Image classification data set "dataset" (juandmm1233/NoElectivaIII on GitHub). Class labels (57): onion, aloe vera, alpinia galanga rasna, amaranthus viridis arive-dantu, andrographis paniculata nelavembu, annona squamosa seethapala, jackfruit, neem, bacopa monnieri bhrami, malabar spinach, papaya, carissa carandas karanda, catharanthus roseus, chamaecostus cuspidatus insulin plant, lemon, citrus medica herelikai, Mexican mint doddpathre, taro, coriander, pumpkin, eclipta prostrata bringaraja, Roxburgh fig, peepal tree, globe amaranth, graptophyllum pictum caricature plant, hibiscus, hymenaea courbaril chakte, jasmine, henna, mango, mint, spiny gourd thumbai, morinda citrifolia nooni, moringa drumstick, Jamaica cherry gasagase, curry leaf, nerium oleander arali, nyctanthes arbor-tristis parijatha, ocimum basilicum kamakasturi, tulsi holy basil, poppy seed gasagase, beans, betel, pongamia honge, guava, punica granatum (pomoegranate), castor plant, rose, sandalwood, ashoka tree, spinach palak, rose apple, syzygium cumini nerale, crape jasmine, tamarind, tinospora cordifolia amruthaballi, wrightia tinctoria badipala.

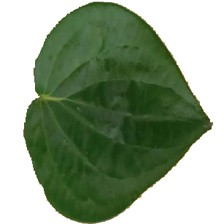
Label: betel

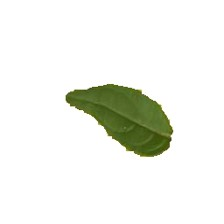
Label: andrographis paniculata nelavembu

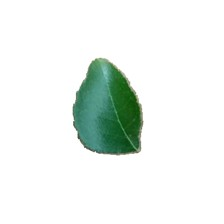
Label: curry leaf

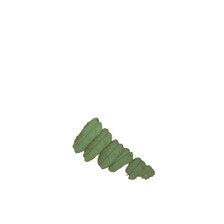
Label: tamarind

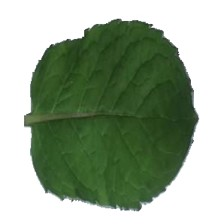
Label: mint

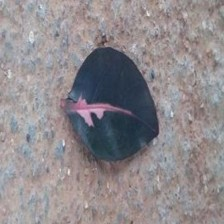
Label: graptophyllum pictum caricature plant
